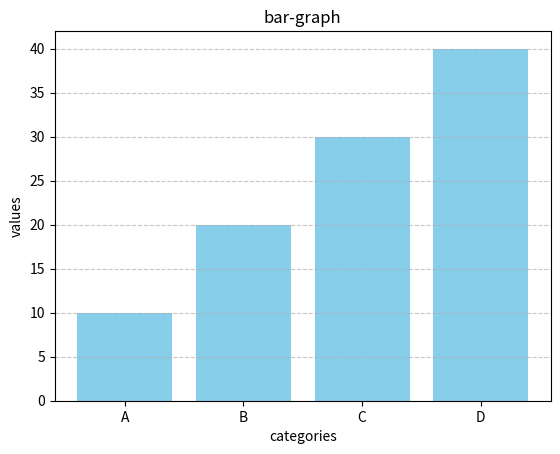

Python code for this plot:
import matplotlib.pyplot as plt

#Data
categories = ["A","B","C","D"]
values = [10,20,30,40]

#bar plot
plt.bar(categories , values , color="skyblue")

#title and label
plt.title("bar-graph")
plt.xlabel("categories")
plt.ylabel("values")

#grid
plt.grid(axis='y' , linestyle='--' , alpha=0.7)#alpha is for opacity 

#display
plt.show()

#for horizontal bar use plt.barh
